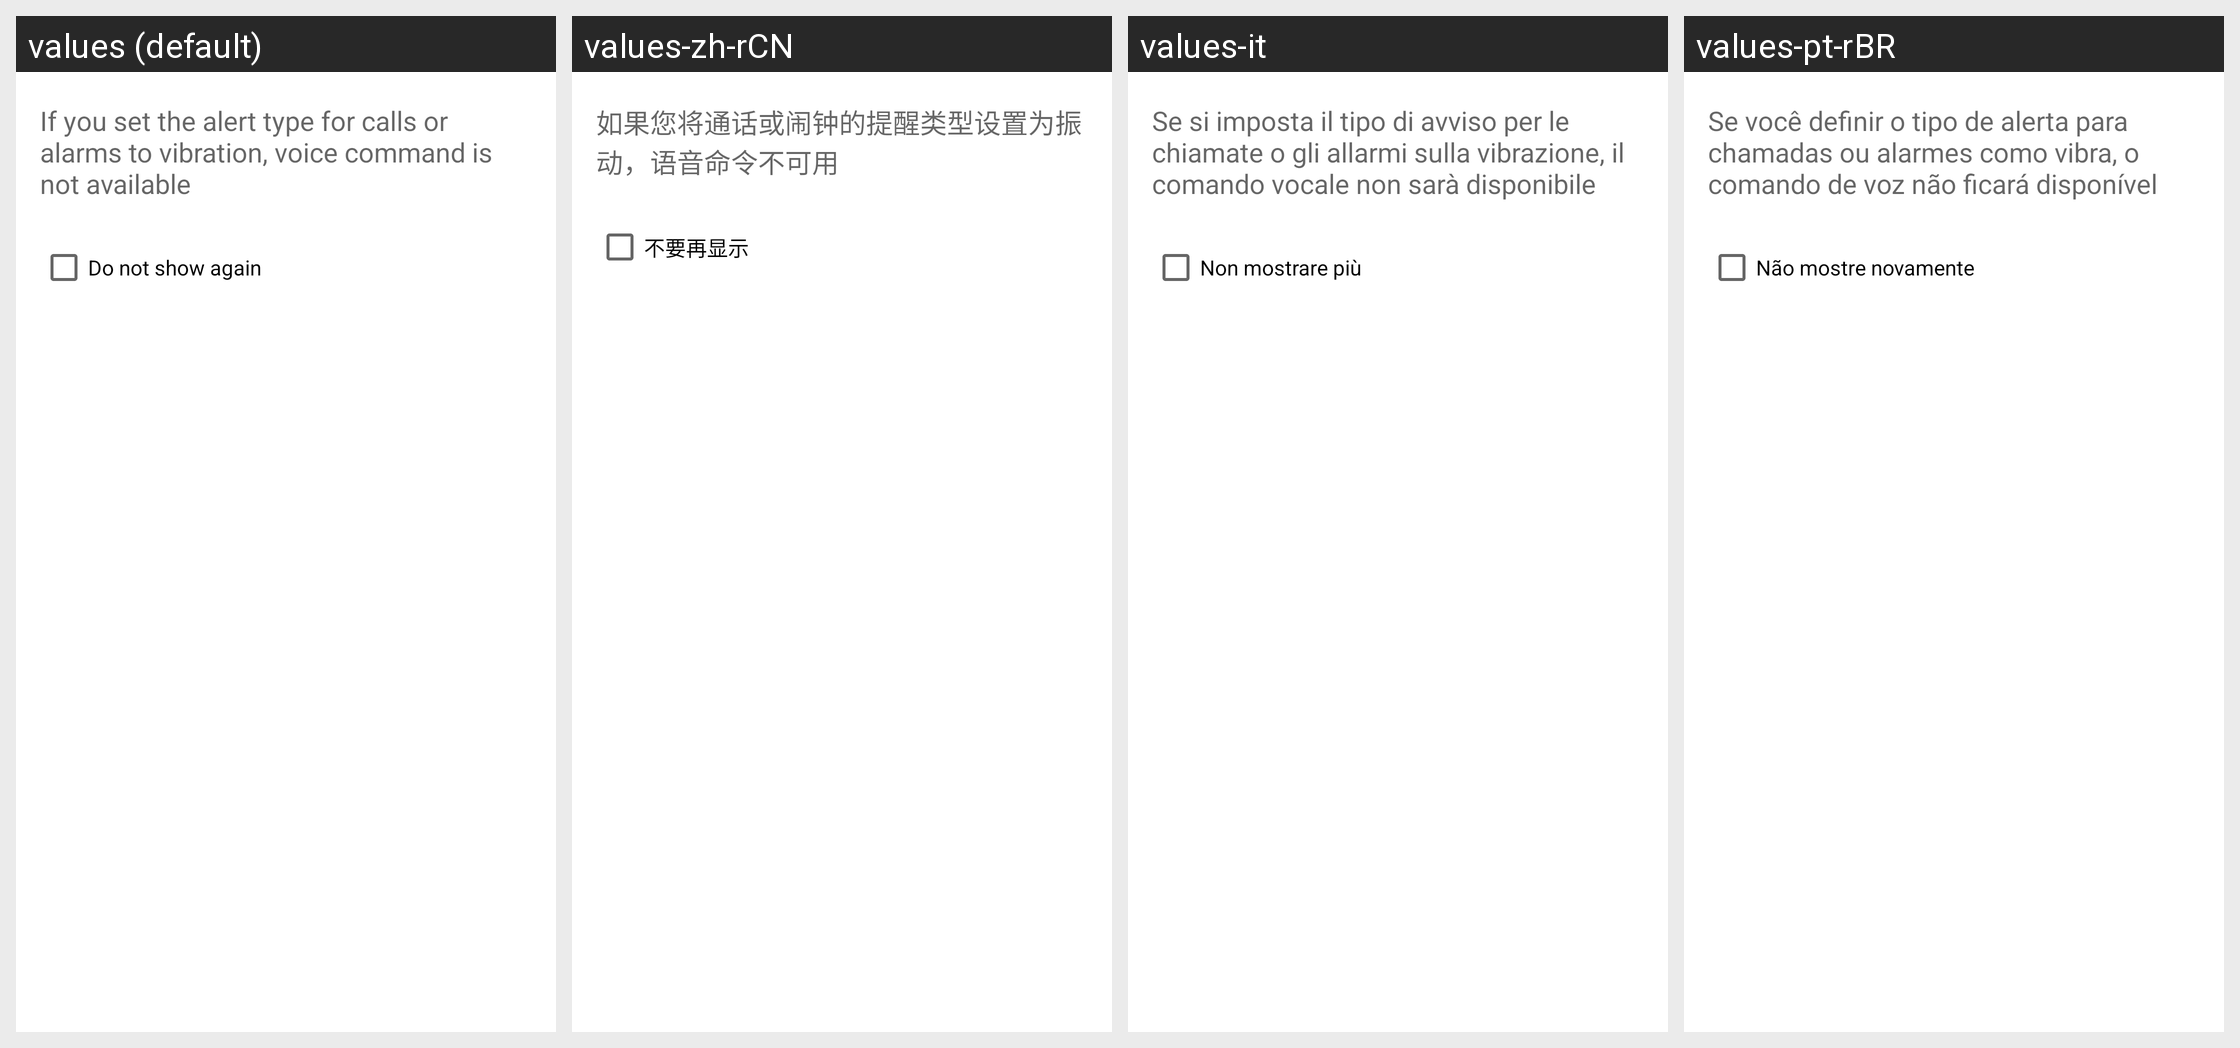

Strings drawn on this Android screen and how each of the app's shown locales translates them:
Android screen res/layout/custom_alert_dialog.xml rendered under 4 locales, left to right: values (default), values-zh-rCN, values-it, values-pt-rBR. Device: Nexus 5 (rendered at 1080×1920; each locale shown at half size, 540×960, under a caption strip naming it); theme Theme.MaterialComponents.DayNight.NoActionBar.
Other locales in the repository, not shown: values-de, values-en-rGB, values-en-rUS, values-es, values-es-rES, values-es-rUS, values-fr, values-ja, values-pt, values-ru.
Strings drawn on this screen, with the default value and each locale's value (text and hints the layout hard-codes, and strings that could not be matched under every locale, appear in the picture but are not listed):

voice_input_control_message
  values: If you set the alert type for calls or alarms to vibration, voice command is not available
  values-zh-rCN: 如果您将通话或闹钟的提醒类型设置为振动，语音命令不可用
  values-it: Se si imposta il tipo di avviso per le chiamate o gli allarmi sulla vibrazione, il comando vocale non sarà disponibile
  values-pt-rBR: Se você definir o tipo de alerta para chamadas ou alarmes como vibra, o comando de voz não ficará disponível

voice_input_control_warrning
  values: Do not show again
  values-zh-rCN: 不要再显示
  values-it: Non mostrare più
  values-pt-rBR: Não mostre novamente
